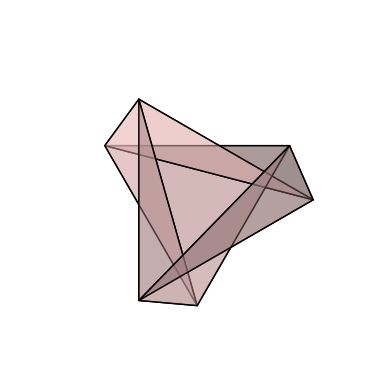

The script that saved this image:
from matplotlib import pyplot as plt, use
from mpl_toolkits.mplot3d.art3d import Poly3DCollection
import numpy as np
# use('module://backend_ipe')

v0 = (1, 0, 0)
v1 = (np.cos((t := np.pi*2/3)), np.sin(t), 0)
v2 = (np.cos(2*t), np.sin(2*t), 0)

v3 = (np.cos((a := -np.pi/6)), np.sin(a), 1)
v4 = (np.cos((t := np.pi*2/3) + a), np.sin(t + a), 1)
v5 = (np.cos(2*t+a), np.sin(2*t+a), 1)

verts = np.array([
    [v0, v1, v2],
    [v3, v4, v5],
    [v0, v1, v3],
    [v1, v3, v4],
    [v1, v2, v4],
    [v2, v4, v5],
    [v2, v0, v5],
    [v0, v5, v3],
])

ax = plt.figure().add_subplot(projection='3d')
poly = Poly3DCollection(verts, facecolors='#ffcccc', edgecolors='k',
                        shade=True, zsort='min', alpha=.45)
ax.add_collection3d(poly)
ax.set_aspect('equalxy')
ax.axis('off')
ax.view_init(elev=90, azim=-90, roll=30)

# plt.savefig('schonhardt_polyhedron.ipe')
# plt.savefig('schonhardt_polyhedron.png', bbox_inches='tight')
plt.show()
